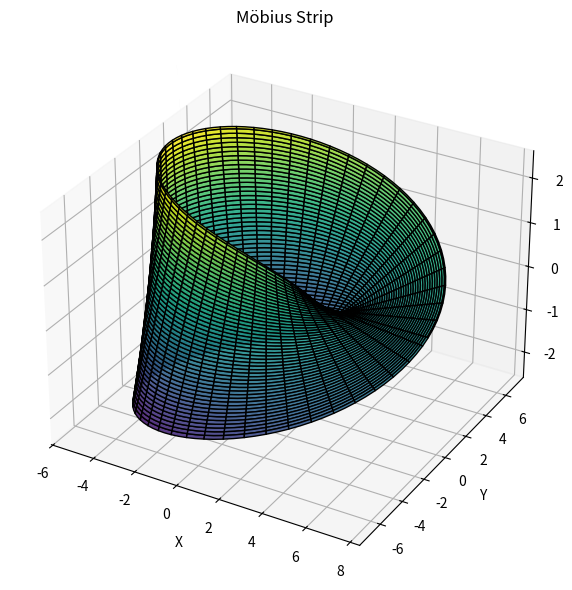

Write the Python code that produced this figure.
import numpy as np
import matplotlib.pyplot as plt
from scipy.integrate import dblquad, quad

class MobiusStrip:
    def __init__(self, R=1, w=1, n=100):
        """Initialing radius R, width w, and resolution n"""
        self.R = R
        self.w = w
        self.n = n

        # Create grid of u and v values
        self.u = np.linspace(0, 2 * np.pi, n)
        self.v = np.linspace(-w / 2, w / 2, n)
        self.u, self.v = np.meshgrid(self.u, self.v)

        # Compute x, y, z coordinates using parametric equations
        self.x, self.y, self.z = self.compute_surface()

    def compute_surface(self):
        """Computing the (x, y, z) points on the Möbius surface"""
        u, v, R = self.u, self.v, self.R
        x = (R + v * np.cos(u / 2)) * np.cos(u)
        y = (R + v * np.cos(u / 2)) * np.sin(u)
        z = v * np.sin(u / 2)
        return x, y, z

    def surface_area(self):
        """Approximate the surface area using double integration"""
        def integrand(v, u):
            # Partial derivatives
            dxdu = np.array([
                -(self.R + v * np.cos(u / 2)) * np.sin(u) - v/2 * np.sin(u / 2) * np.cos(u),
                (self.R + v * np.cos(u / 2)) * np.cos(u) - v/2 * np.sin(u / 2) * np.sin(u),
                v/2 * np.cos(u / 2)
            ])
            dxdv = np.array([
                np.cos(u / 2) * np.cos(u),
                np.cos(u / 2) * np.sin(u),
                np.sin(u / 2)
            ])
            # Area element = magnitude of cross product
            return np.linalg.norm(np.cross(dxdu, dxdv))

        area, _ = dblquad(integrand, 0, 2 * np.pi, 
                          lambda u: -self.w / 2, 
                          lambda u: self.w / 2)
        return area

    def edge_length(self):
        """Approximate the length of the boundary edge (loop around strip)"""
        def integrand(u):
            dxdu = np.array([
                -(self.R + self.w/2 * np.cos(u / 2)) * np.sin(u) - (self.w/4) * np.sin(u / 2) * np.cos(u),
                (self.R + self.w/2 * np.cos(u / 2)) * np.cos(u) - (self.w/4) * np.sin(u / 2) * np.sin(u),
                (self.w/4) * np.cos(u / 2)
            ])
            return np.linalg.norm(dxdu)

        length, _ = quad(integrand, 0, 2 * np.pi)
        return length

    def plot(self):
        """Visualize the Möbius strip in 3D"""
        fig = plt.figure(figsize=(8, 6))
        ax = fig.add_subplot(111, projection='3d')
        ax.plot_surface(self.x, self.y, self.z, cmap='viridis', edgecolor='k', alpha=0.9)
        ax.set_title("Möbius Strip")
        ax.set_xlabel("X")
        ax.set_ylabel("Y")
        ax.set_zlabel("Z")
        plt.tight_layout()
        plt.show()

# ---------------- MAIN SCRIPT ----------------
if __name__ == "__main__":
    # Create a Möbius strip instance
    strip = MobiusStrip(R=5, w=5, n=100)

    # Plot the strip
    strip.plot()

    # Display surface area and edge length
    print("Surface Area ≈", round(strip.surface_area(), 4))
    print("Edge Length ≈", round(strip.edge_length(), 4))
